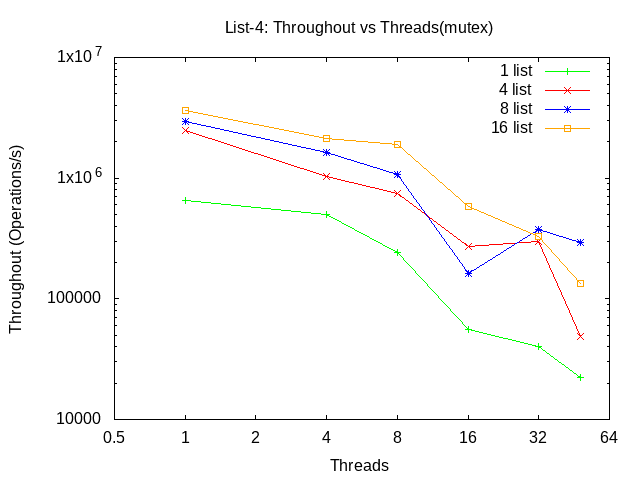

Data behind this chart, as committed beside it:
list-none-m, 1, 1000, 1, 3000, 4627467, 4627, 186349
list-none-m, 4, 1000, 1, 12000, 23797983, 5949, 13070657
list-none-m, 8, 1000, 1, 24000, 98892040, 12361, 386721491
list-none-m, 16, 1000, 1, 48000, 863604382, 53975, 9496427991
list-none-m, 32, 1000, 1, 96000, 2398029545, 74938, 42573390830
list-none-m, 48, 1000, 1, 144000, 6501129694, 135440, 201661299552
list-none-m, 1, 1000, 4, 3000, 1209772, 1209, 183293
list-none-m, 4, 1000, 4, 12000, 11558175, 2889, 4392008
list-none-m, 8, 1000, 4, 24000, 31868833, 3983, 56382584
list-none-m, 16, 1000, 4, 48000, 176130969, 11008, 1766642260
list-none-m, 32, 1000, 4, 96000, 321554013, 10048, 5451754331
list-none-m, 48, 1000, 4, 144000, 2938080358, 61210, 79015481312
list-none-m, 1, 1000, 8, 3000, 1017083, 1017, 204586
list-none-m, 4, 1000, 8, 12000, 7373313, 1843, 785749
list-none-m, 8, 1000, 8, 24000, 22363491, 2795, 26969696
list-none-m, 16, 1000, 8, 48000, 294656751, 18416, 1921089547
list-none-m, 32, 1000, 8, 96000, 256476364, 8014, 4233295486
list-none-m, 48, 1000, 8, 144000, 486910126, 10143, 10392791158
list-none-m, 1, 1000, 16, 3000, 828747, 828, 196471
list-none-m, 4, 1000, 16, 12000, 5593526, 1398, 739756
list-none-m, 8, 1000, 16, 24000, 12723144, 1590, 1526472
list-none-m, 16, 1000, 16, 48000, 82377349, 5148, 634880287
list-none-m, 32, 1000, 16, 96000, 293281573, 9165, 4599617891
list-none-m, 48, 1000, 16, 144000, 1067418093, 22237, 30259116538
